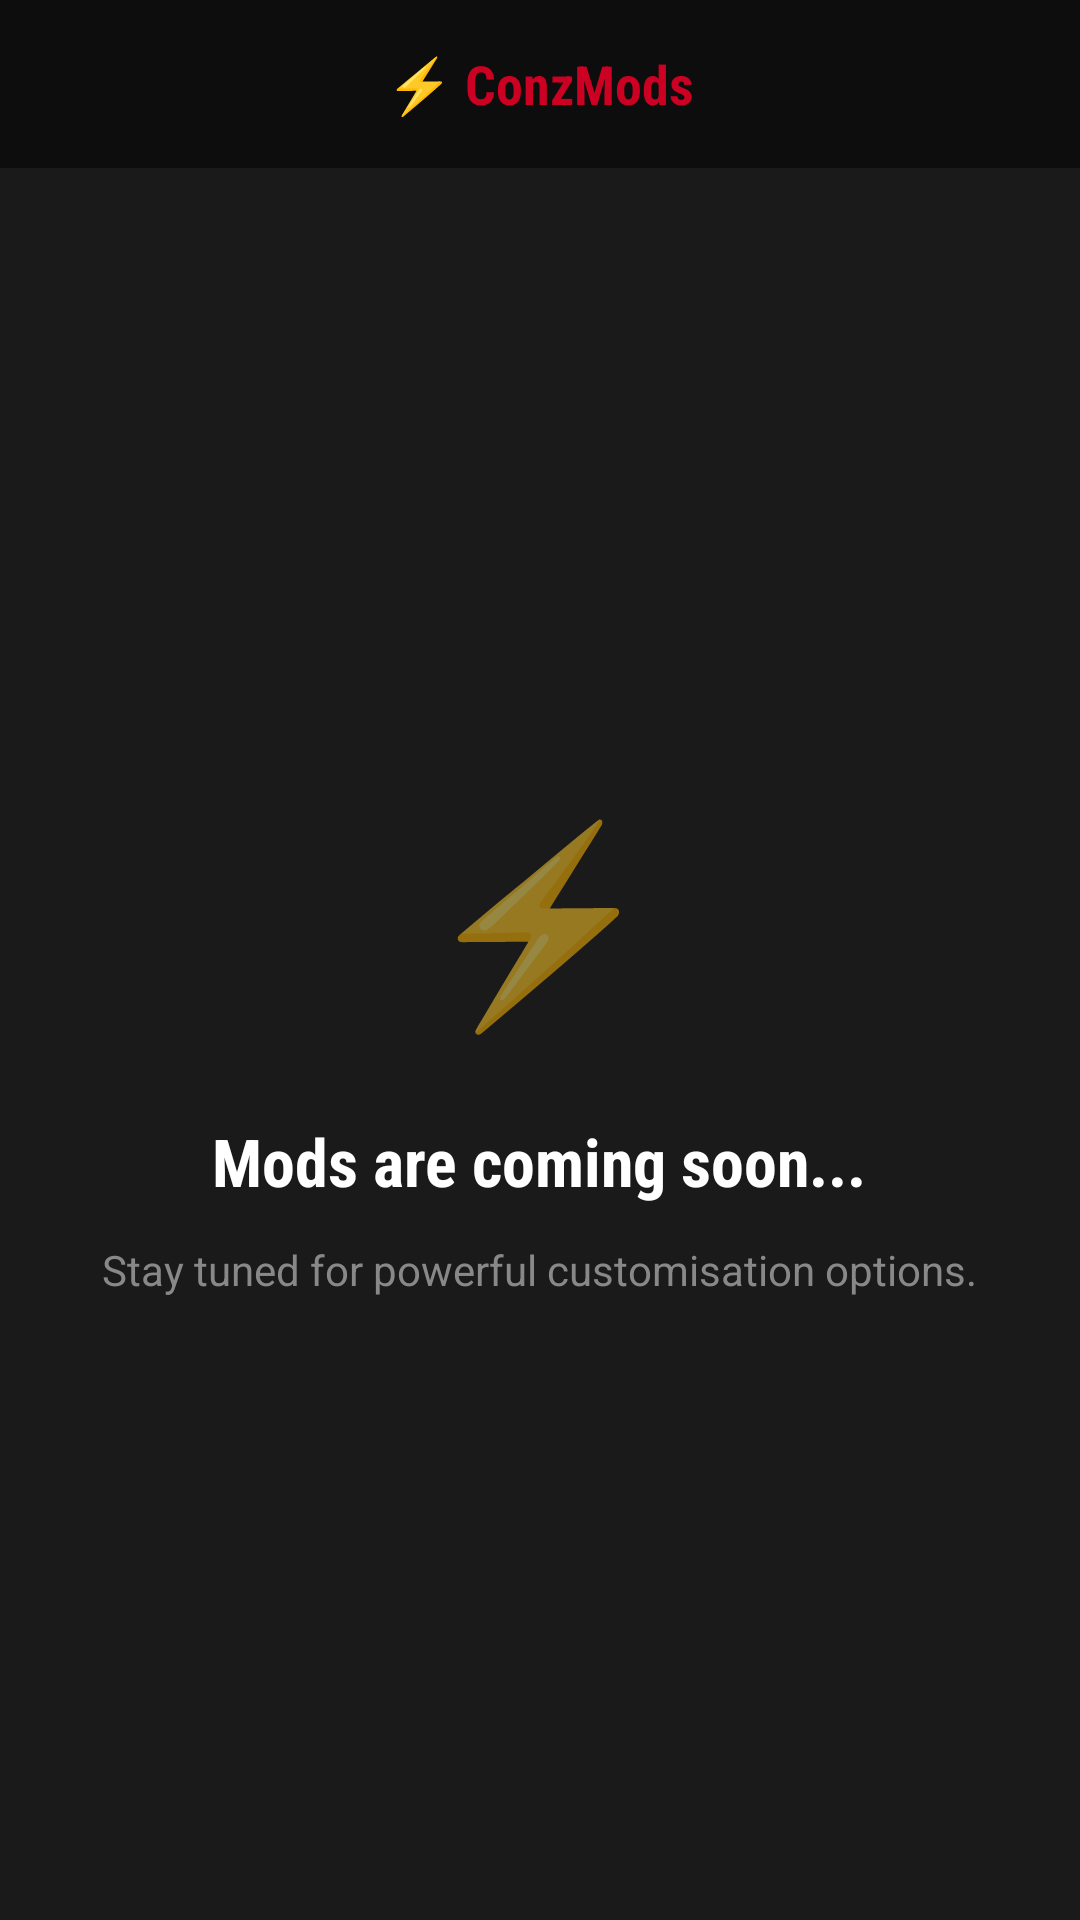

Here is an Android app screen rendered from its layout file. Give the layout XML and the strings, colors and styles it references.
<!-- AndroidManifest.xml: application theme Theme.ConzChat -->
<!-- res/layout/fragment_mods.xml -->
<?xml version="1.0" encoding="utf-8"?>
<LinearLayout xmlns:android="http://schemas.android.com/apk/res/android"
    android:layout_width="match_parent"
    android:layout_height="match_parent"
    android:orientation="vertical"
    android:background="#1A1A1A">

    
    <RelativeLayout
        android:layout_width="match_parent"
        android:layout_height="56dp"
        android:background="@color/bgTopBar">

        <ImageView
            android:id="@+id/ivBack"
            android:layout_width="40dp"
            android:layout_height="40dp"
            android:layout_centerVertical="true"
            android:layout_alignParentStart="true"
            android:layout_marginStart="8dp"
            android:src="@drawable/ic_back"
            android:padding="8dp"
            android:tint="#FFFFFF" />

        <TextView
            android:layout_width="wrap_content"
            android:layout_height="wrap_content"
            android:layout_centerInParent="true"
            android:text="⚡ ConzMods"
            android:textColor="@color/colorPrimary"
            android:textSize="18sp"
            android:textStyle="bold"
            android:fontFamily="sans-serif-condensed" />

    </RelativeLayout>

    
    <LinearLayout
        android:layout_width="match_parent"
        android:layout_height="0dp"
        android:layout_weight="1"
        android:orientation="vertical"
        android:gravity="center"
        android:padding="32dp">

        <TextView
            android:layout_width="wrap_content"
            android:layout_height="wrap_content"
            android:text="⚡"
            android:textSize="64sp"
            android:layout_marginBottom="24dp" />

        <TextView
            android:layout_width="wrap_content"
            android:layout_height="wrap_content"
            android:text="Mods are coming soon..."
            android:textColor="#FFFFFF"
            android:textSize="22sp"
            android:textStyle="bold"
            android:gravity="center"
            android:fontFamily="sans-serif-condensed" />

        <TextView
            android:layout_width="wrap_content"
            android:layout_height="wrap_content"
            android:layout_marginTop="12dp"
            android:text="Stay tuned for powerful customisation options."
            android:textColor="#888888"
            android:textSize="14sp"
            android:gravity="center" />

    </LinearLayout>

</LinearLayout>
<!-- resources referenced by this layout -->
<resources>
  <color name="bgTopBar">#0D0D0D</color>
  <color name="colorPrimary">#CC0022</color>
  <style name="Theme.ConzChat" parent="Theme.MaterialComponents.DayNight.NoActionBar">
          <item name="colorPrimary">@color/colorPrimary</item>
          <item name="colorPrimaryVariant">@color/colorPrimaryDark</item>
          <item name="colorOnPrimary">@color/textPrimary</item>
          <item name="colorSecondary">@color/colorSecondary</item>
          <item name="colorOnSecondary">@color/textPrimary</item>
          <item name="android:colorBackground">@color/bgMain</item>
          <item name="android:windowBackground">@color/bgMain</item>
          <item name="android:statusBarColor">@color/bgMain</item>
          <item name="android:navigationBarColor">@color/bgMain</item>
          <item name="android:textColorPrimary">@color/textPrimary</item>
          <item name="android:textColorSecondary">@color/textSecondary</item>
      </style>
  <color name="colorPrimaryDark">#990019</color>
  <color name="textPrimary">#FFFFFF</color>
  <color name="colorSecondary">#FF0033</color>
  <color name="bgMain">#0D0D0D</color>
  <color name="textSecondary">#AAAAAA</color>
</resources>
